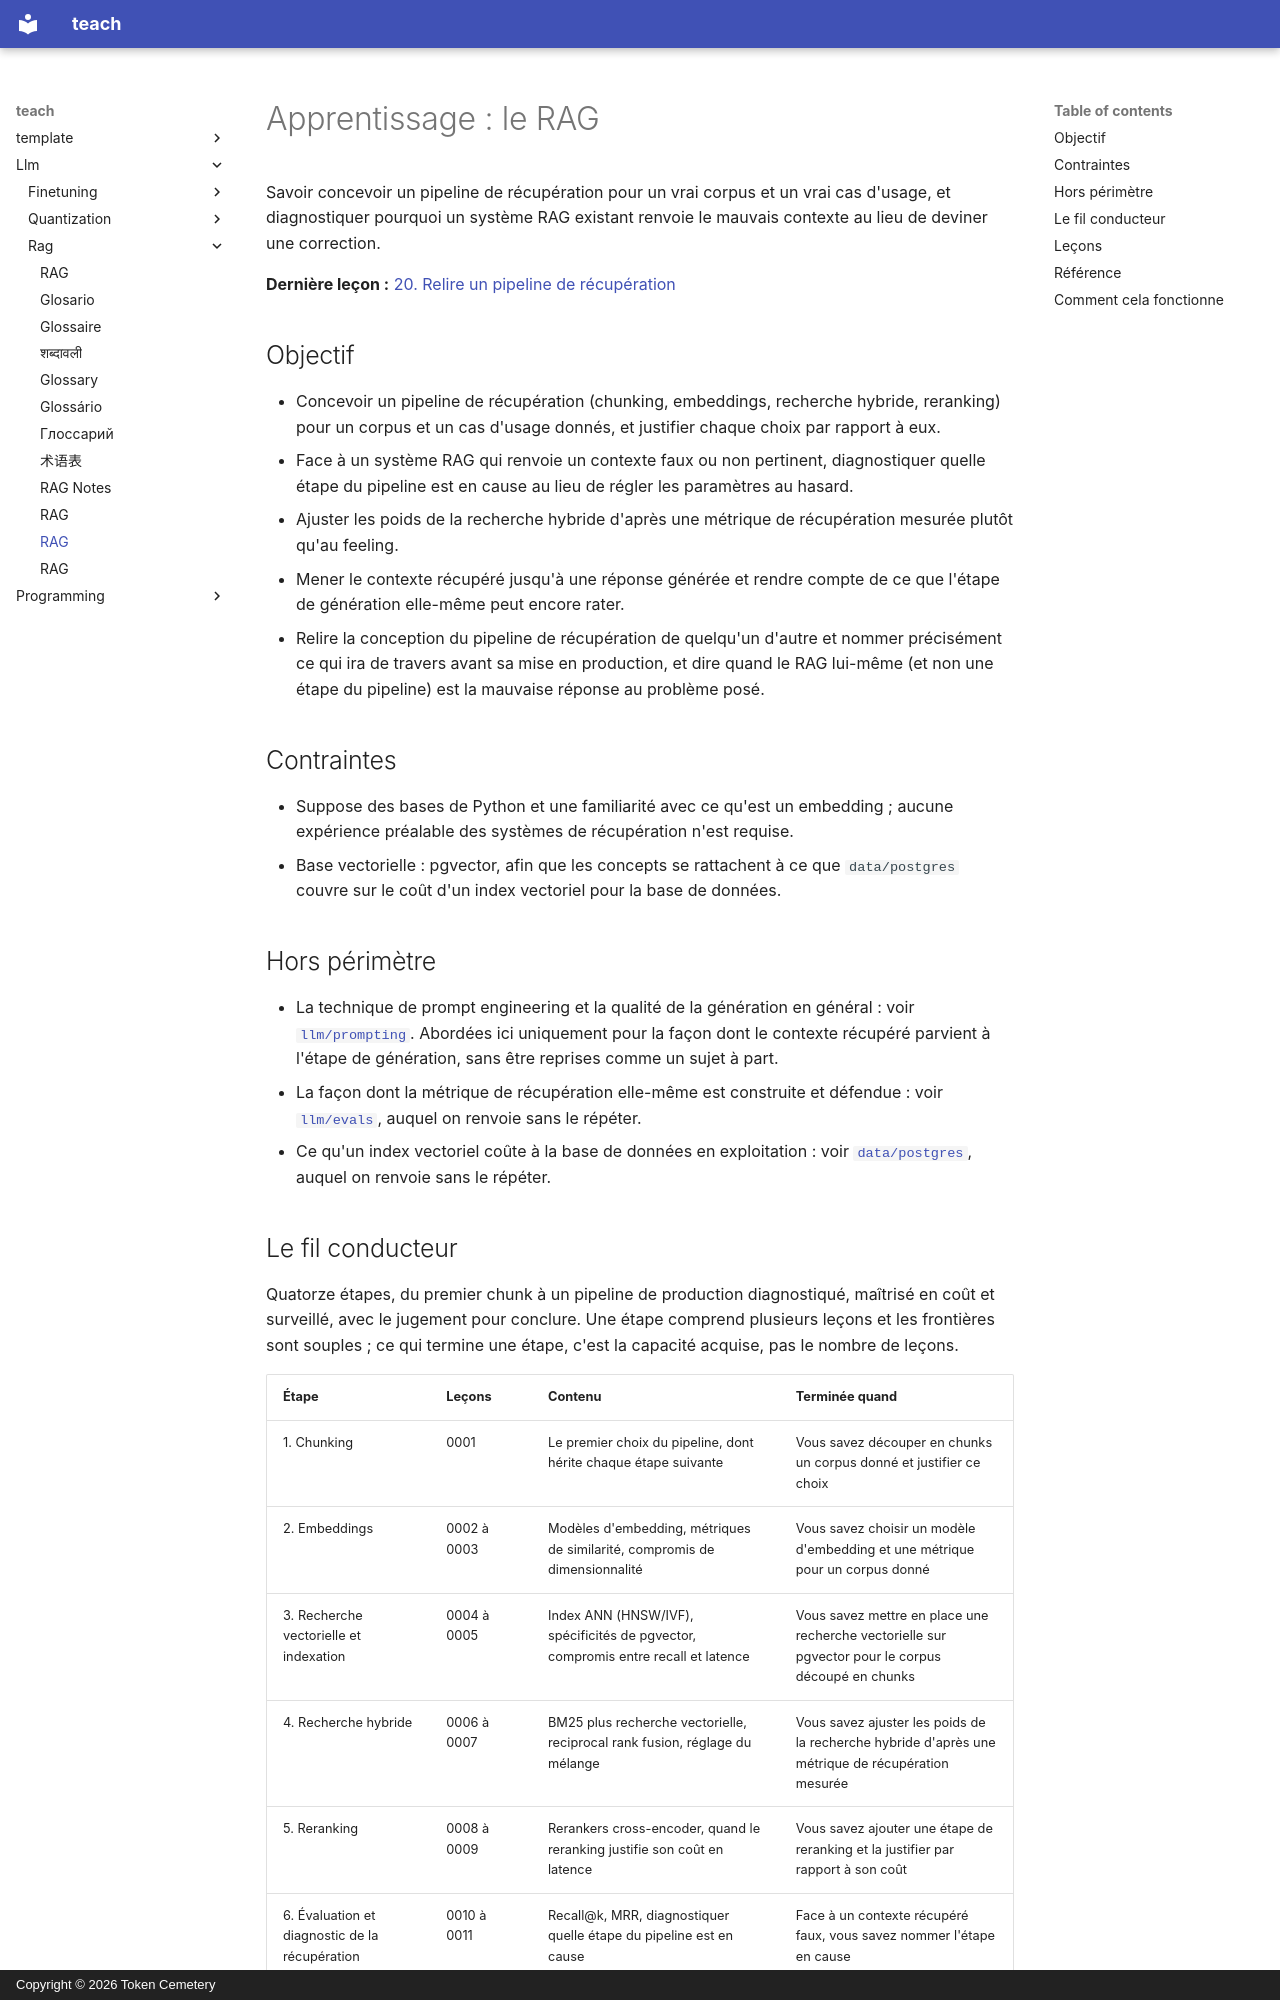

repository: TokenCemetery/teach · page: llm/rag/README.fr/index.html · generator: mkdocs · copyright: Copyright © 2026 Token Cemetery

---
title: "RAG"
description: "Maîtriser la récupération : chunking, embeddings, recherche hybride, reranking, et mesurer si la bonne information a été récupérée"
type: topic
---

# Apprentissage : le RAG

Savoir concevoir un pipeline de récupération pour un vrai corpus et un vrai cas d'usage, et diagnostiquer pourquoi un système RAG existant renvoie le mauvais contexte au lieu de deviner une correction.

**Dernière leçon :** [20. Relire un pipeline de récupération](lessons/0020-reviewing-a-retrieval-pipeline.md)

## Objectif

- Concevoir un pipeline de récupération (chunking, embeddings, recherche hybride, reranking) pour un corpus et un cas d'usage donnés, et justifier chaque choix par rapport à eux.
- Face à un système RAG qui renvoie un contexte faux ou non pertinent, diagnostiquer quelle étape du pipeline est en cause au lieu de régler les paramètres au hasard.
- Ajuster les poids de la recherche hybride d'après une métrique de récupération mesurée plutôt qu'au feeling.
- Mener le contexte récupéré jusqu'à une réponse générée et rendre compte de ce que l'étape de génération elle-même peut encore rater.
- Relire la conception du pipeline de récupération de quelqu'un d'autre et nommer précisément ce qui ira de travers avant sa mise en production, et dire quand le RAG lui-même (et non une étape du pipeline) est la mauvaise réponse au problème posé.

## Contraintes

- Suppose des bases de Python et une familiarité avec ce qu'est un embedding ; aucune expérience préalable des systèmes de récupération n'est requise.
- Base vectorielle : pgvector, afin que les concepts se rattachent à ce que `data/postgres` couvre sur le coût d'un index vectoriel pour la base de données.

## Hors périmètre

- La technique de prompt engineering et la qualité de la génération en général : voir [`llm/prompting`](../../llm/prompting/). Abordées ici uniquement pour la façon dont le contexte récupéré parvient à l'étape de génération, sans être reprises comme un sujet à part.
- La façon dont la métrique de récupération elle-même est construite et défendue : voir [`llm/evals`](../../llm/evals/), auquel on renvoie sans le répéter.
- Ce qu'un index vectoriel coûte à la base de données en exploitation : voir [`data/postgres`](../../data/postgres/), auquel on renvoie sans le répéter.
